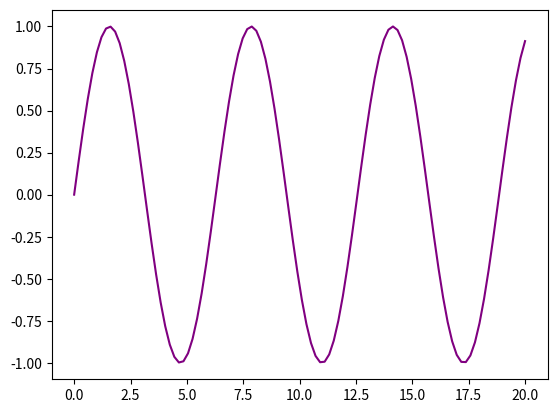

Python code for this plot:
import numpy as np
import matplotlib.pyplot as plt


x = np.linspace(0, 20, 100)


plt.plot(x, np.sin(x), 'purple') #Los argumentos como 'o' o 's' o 'o g' afectan al color de la gráfica mostrada
#plt.ylim(-0.5,0.5)  #Argumentos para definir la altura del gráfico
plt.show()